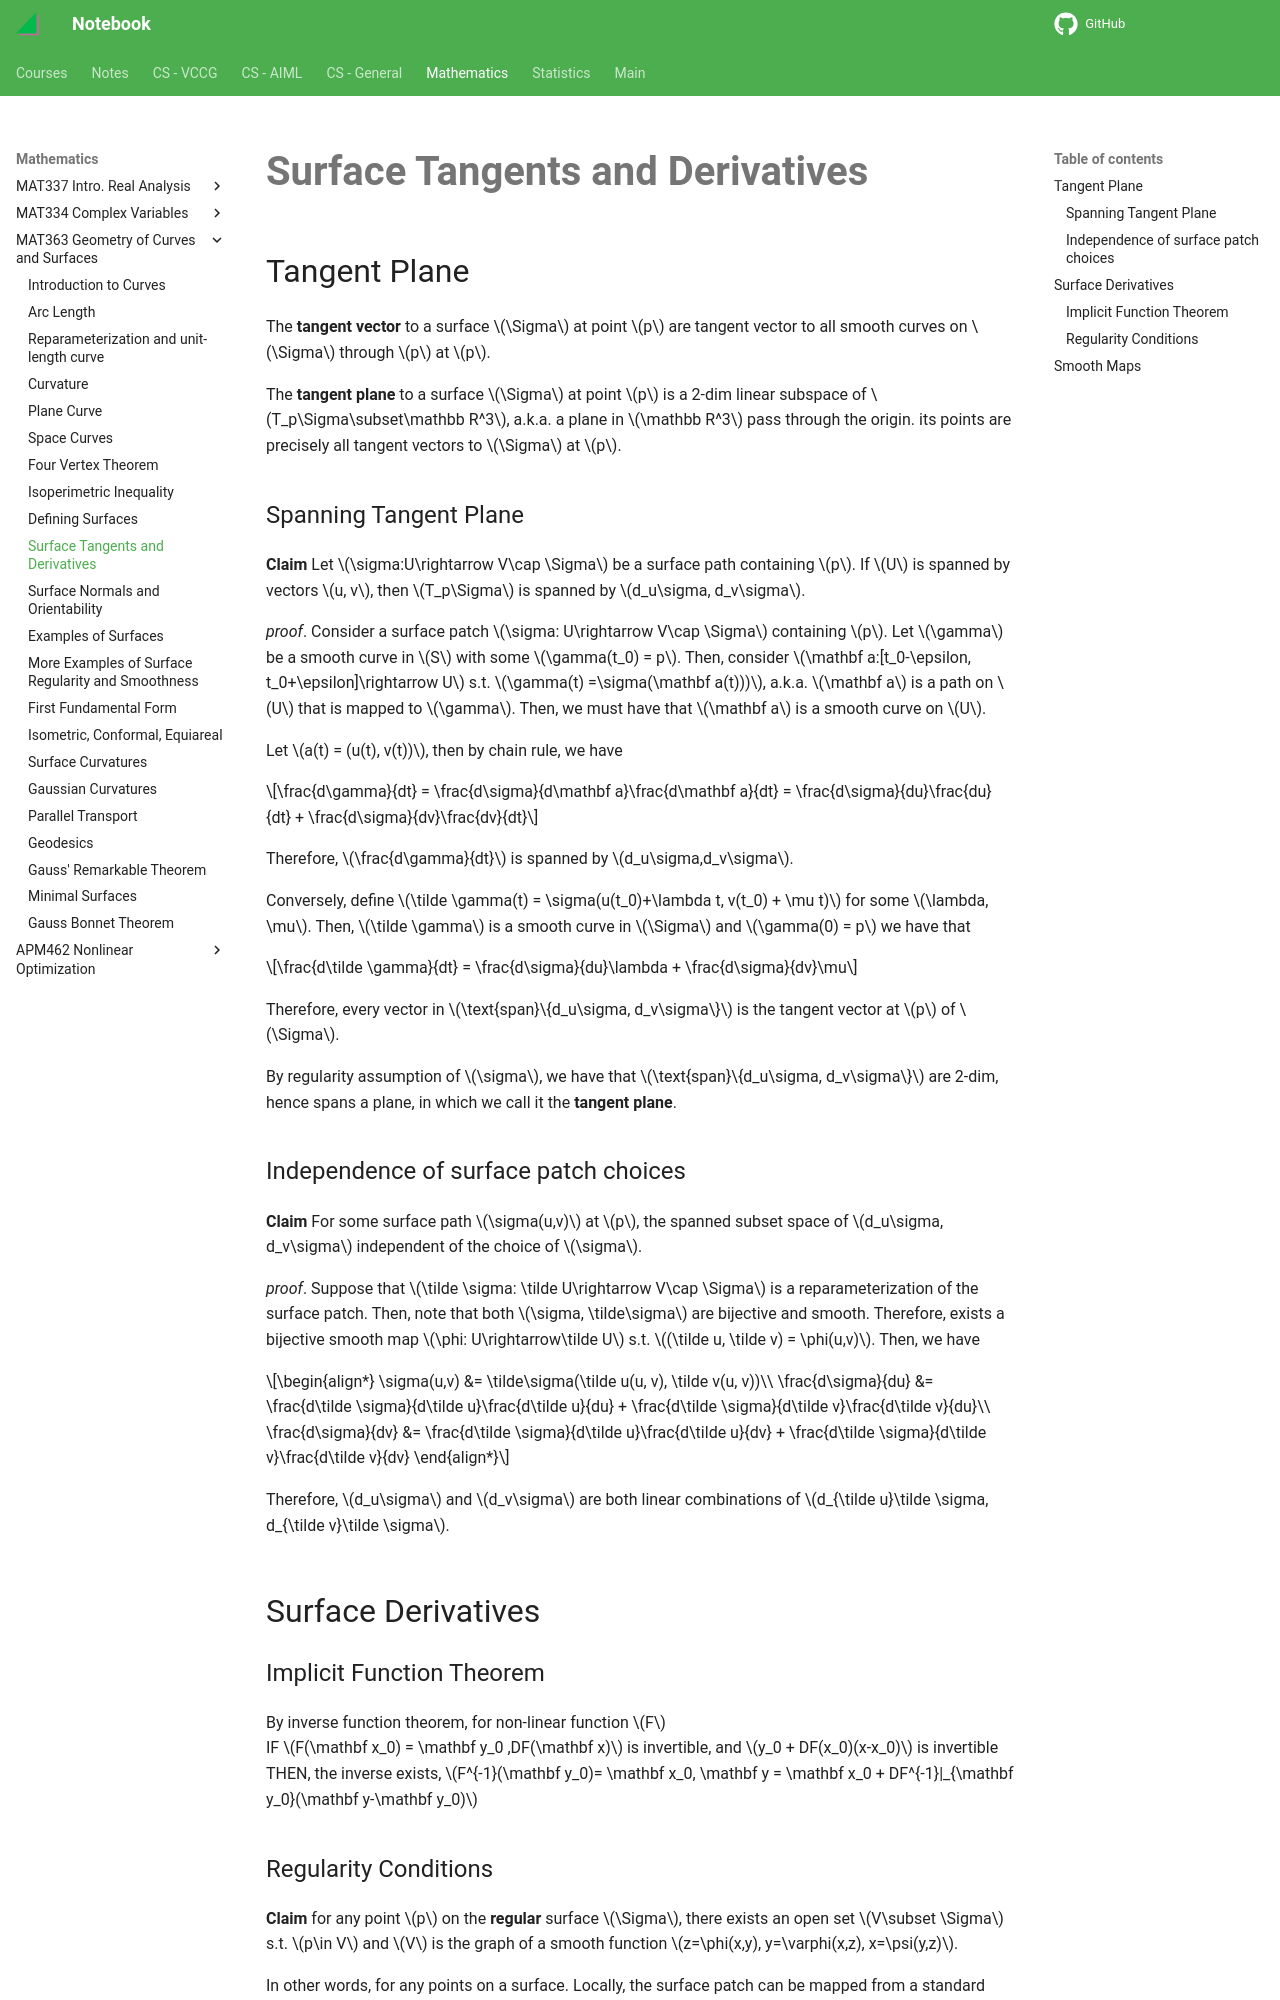

repository: haoda-li/notebook · page: math/mat363/surface_tangent.html · generator: mkdocs

# Surface Tangents and Derivatives

## Tangent Plane

The __tangent vector__ to a surface $\Sigma$ at point $p$ are tangent vector to all smooth curves on $\Sigma$ through $p$ at $p$. 

The __tangent plane__ to a surface $\Sigma$ at point $p$ is a 2-dim linear subspace of $T_p\Sigma\subset\mathbb R^3$, a.k.a. a plane in $\mathbb R^3$ pass through the origin. its points are precisely all tangent vectors to $\Sigma$ at $p$. 



### Spanning Tangent Plane


__Claim__ Let $\sigma:U\rightarrow V\cap \Sigma$ be a surface path containing $p$. If $U$ is spanned by vectors $u, v$, then $T_p\Sigma$ is spanned by $d_u\sigma, d_v\sigma$. 

_proof_. Consider a surface patch $\sigma: U\rightarrow V\cap \Sigma$ containing $p$. Let $\gamma$ be a smooth curve in $S$ with some $\gamma(t_0) = p$. Then, consider $\mathbf a:[t_0-\epsilon, t_0+\epsilon]\rightarrow U$ s.t. $\gamma(t) =\sigma(\mathbf a(t)))$, a.k.a. $\mathbf a$ is a path on $U$ that is mapped to $\gamma$. Then, we must have that $\mathbf a$ is a smooth curve on $U$. 

Let $a(t) = (u(t), v(t))$, then by chain rule, we have 

$$\frac{d\gamma}{dt} = \frac{d\sigma}{d\mathbf a}\frac{d\mathbf a}{dt} = \frac{d\sigma}{du}\frac{du}{dt} + \frac{d\sigma}{dv}\frac{dv}{dt}$$

Therefore, $\frac{d\gamma}{dt}$ is spanned by $d_u\sigma,d_v\sigma$. 

Conversely, define $\tilde \gamma(t) = \sigma(u(t_0)+\lambda t, v(t_0) + \mu t)$ for some $\lambda, \mu$. Then, $\tilde \gamma$ is a smooth curve in $\Sigma$ and $\gamma(0) = p$ we have that 

$$\frac{d\tilde \gamma}{dt} = \frac{d\sigma}{du}\lambda + \frac{d\sigma}{dv}\mu$$

Therefore, every vector in $\text{span}\{d_u\sigma, d_v\sigma\}$ is the tangent vector at $p$ of $\Sigma$. 

By regularity assumption of $\sigma$, we have that $\text{span}\{d_u\sigma, d_v\sigma\}$ are 2-dim, hence spans a plane, in which we call it the __tangent plane__. 

### Independence of surface patch choices
__Claim__ For some surface path $\sigma(u,v)$ at $p$, the spanned subset space of $d_u\sigma, d_v\sigma$ independent of the choice of $\sigma$. 

_proof_. Suppose that $\tilde \sigma: \tilde U\rightarrow V\cap \Sigma$ is a reparameterization of the surface patch. Then, note that both $\sigma, \tilde\sigma$ are bijective and smooth. Therefore, exists a bijective smooth map $\phi: U\rightarrow\tilde U$ s.t. $(\tilde u, \tilde v) = \phi(u,v)$. Then, we have 

\begin{align*}
\sigma(u,v) &= \tilde\sigma(\tilde u(u, v), \tilde v(u, v))\\
\frac{d\sigma}{du} &= \frac{d\tilde \sigma}{d\tilde u}\frac{d\tilde u}{du} + \frac{d\tilde \sigma}{d\tilde v}\frac{d\tilde v}{du}\\
\frac{d\sigma}{dv} &= \frac{d\tilde \sigma}{d\tilde u}\frac{d\tilde u}{dv} + \frac{d\tilde \sigma}{d\tilde v}\frac{d\tilde v}{dv}
\end{align*}

Therefore, $d_u\sigma$ and $d_v\sigma$ are both linear combinations of $d_{\tilde u}\tilde \sigma, d_{\tilde v}\tilde \sigma$. 

## Surface Derivatives

### Implicit Function Theorem


By inverse function theorem, for non-linear function $F$  
IF  $F(\mathbf x_0) = \mathbf y_0 ,DF(\mathbf x)$ is invertible, and $y_0 + DF(x_0)(x-x_0)$ is invertible  
THEN, the inverse exists, $F^{-1}(\mathbf y_0)= \mathbf x_0, \mathbf y = \mathbf x_0 + DF^{-1}|_{\mathbf y_0}(\mathbf y-\mathbf y_0)$
